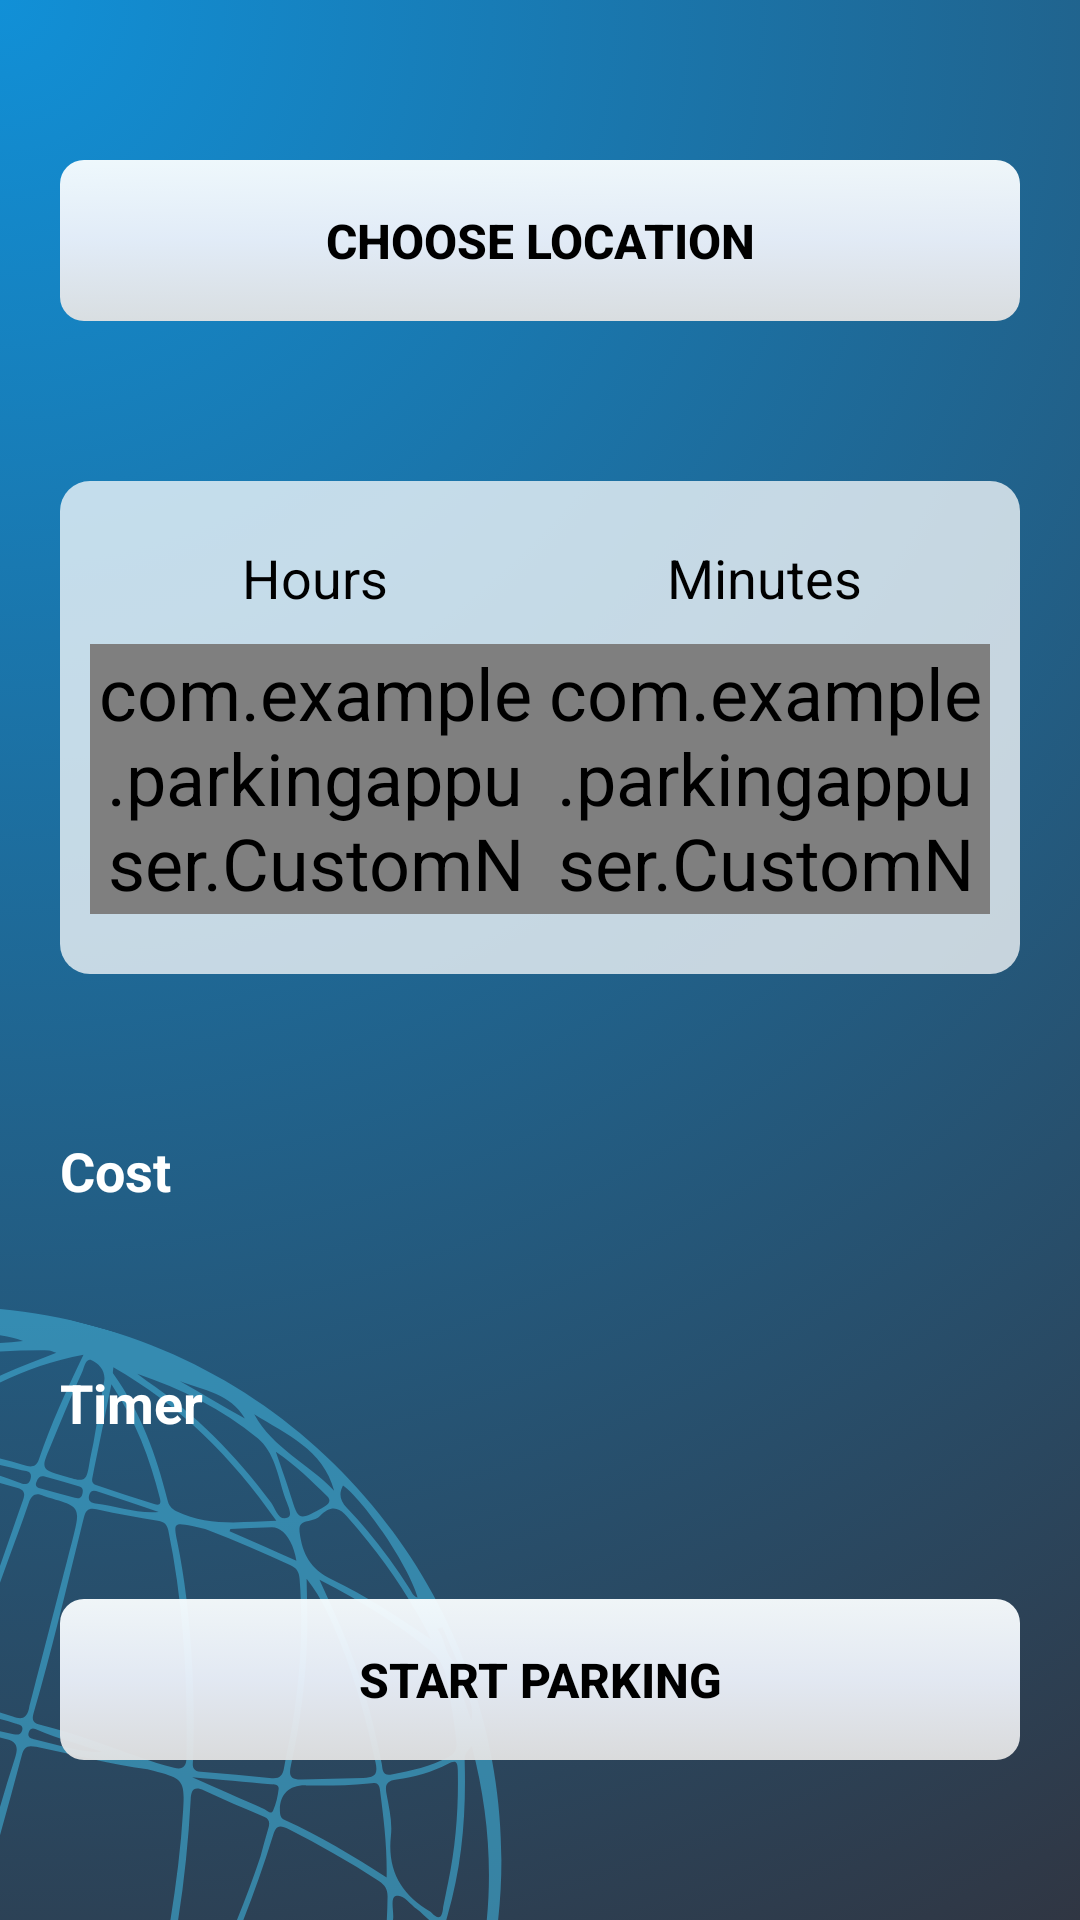

Layout XML and referenced resources for this Android screen:
<!-- AndroidManifest.xml: application theme Theme.ParkingAppUser -->
<!-- res/layout/fragment_parking.xml -->
<?xml version="1.0" encoding="utf-8"?>
<FrameLayout xmlns:android="http://schemas.android.com/apk/res/android"
    xmlns:app="http://schemas.android.com/apk/res-auto"
    xmlns:tools="http://schemas.android.com/tools"
    android:layout_width="match_parent"
    android:layout_height="match_parent"
    android:background="@drawable/planet4_new"
    android:clickable="true"
    tools:context=".ParkingFragment">

    
    <androidx.constraintlayout.widget.ConstraintLayout
        android:layout_width="match_parent"
        android:layout_height="match_parent">

        
        

        <Button
            android:id="@+id/chooseLocBtn"
            android:layout_width="0dp"
            android:layout_height="wrap_content"
            android:layout_marginStart="20dp"
            android:layout_marginEnd="20dp"
            android:background="@drawable/payment_method_btn_selector"
            android:drawableStart="@drawable/choose_loc_btn_icon_color_selector"
            android:padding="16dp"
            android:text="Choose Location"
            android:textColor="@drawable/payment_btn_text_color_selector"
            android:textSize="16sp"
            android:textStyle="bold"
            app:layout_constraintBottom_toTopOf="@id/pickers_layout"
            app:layout_constraintEnd_toEndOf="parent"
            app:layout_constraintStart_toStartOf="parent"
            app:layout_constraintTop_toTopOf="parent" />

        <LinearLayout
            android:id="@+id/pickers_layout"
            android:layout_width="0dp"
            android:layout_height="wrap_content"
            android:layout_marginStart="20dp"
            android:layout_marginEnd="20dp"
            android:background="@drawable/round_background"
            android:orientation="horizontal"
            android:padding="10dp"
            app:layout_constraintBottom_toTopOf="@id/textViewCost"
            app:layout_constraintEnd_toEndOf="parent"
            app:layout_constraintStart_toStartOf="parent"
            app:layout_constraintTop_toBottomOf="@id/chooseLocBtn">

            
            <LinearLayout
                android:layout_width="0dp"
                android:layout_height="wrap_content"
                android:layout_weight="1"
                android:gravity="center_horizontal"
                android:orientation="vertical">

                <TextView
                    android:id="@+id/textView7"
                    android:layout_width="wrap_content"
                    android:layout_height="wrap_content"
                    android:layout_marginTop="10dp"
                    android:text="Hours"
                    android:textColor="@color/black"
                    android:textSize="18sp" />

                <com.example.parkingappuser.CustomNumberPicker
                    android:id="@+id/hourPicker"
                    android:layout_width="wrap_content"
                    android:layout_height="90dp"
                    android:layout_marginTop="10dp"
                    android:layout_marginBottom="10dp"
                    android:descendantFocusability="blocksDescendants"
                    android:theme="@style/NumberPicker" />
            </LinearLayout>

            <LinearLayout
                android:layout_width="0dp"
                android:layout_height="wrap_content"
                android:layout_weight="1"
                android:gravity="center_horizontal"
                android:orientation="vertical">

                <TextView
                    android:id="@+id/textView8"
                    android:layout_width="wrap_content"
                    android:layout_height="wrap_content"
                    android:layout_marginTop="10dp"
                    android:text="Minutes"
                    android:textColor="@color/black"
                    android:textSize="18sp" />

                <com.example.parkingappuser.CustomNumberPicker
                    android:id="@+id/minutePicker"
                    android:layout_width="wrap_content"
                    android:layout_height="90dp"
                    android:layout_marginTop="10dp"
                    android:layout_marginBottom="10dp"
                    android:descendantFocusability="blocksDescendants"
                    android:theme="@style/NumberPicker" />
            </LinearLayout>
        </LinearLayout>

        <TextView
            android:id="@+id/textViewCost"
            android:layout_width="wrap_content"
            android:layout_height="wrap_content"
            android:text="Cost"
            android:textColor="@color/white"
            android:textSize="18sp"
            android:textStyle="bold"
            app:layout_constraintBottom_toTopOf="@id/textViewTimer"
            app:layout_constraintStart_toStartOf="@id/pickers_layout"
            app:layout_constraintTop_toBottomOf="@id/pickers_layout" />

        <TextView
            android:id="@+id/textViewTimer"
            android:layout_width="wrap_content"
            android:layout_height="wrap_content"
            android:text="Timer"
            android:textColor="@color/white"
            android:textSize="18sp"
            android:textStyle="bold"
            app:layout_constraintBottom_toTopOf="@id/start_parking_button"
            app:layout_constraintStart_toStartOf="@id/pickers_layout"
            app:layout_constraintTop_toBottomOf="@id/textViewCost" />

        <Button
            android:id="@+id/start_parking_button"
            android:layout_width="0dp"
            android:layout_height="wrap_content"
            android:layout_marginStart="20dp"
            android:layout_marginEnd="20dp"
            android:background="@drawable/payment_method_btn_selector"
            android:padding="16dp"
            android:text="@string/start_parking"
            android:textColor="@drawable/payment_btn_text_color_selector"
            android:textSize="16sp"
            android:textStyle="bold"
            app:layout_constraintBottom_toBottomOf="parent"
            app:layout_constraintEnd_toEndOf="parent"
            app:layout_constraintStart_toStartOf="parent"
            app:layout_constraintTop_toBottomOf="@id/textViewTimer" />


    </androidx.constraintlayout.widget.ConstraintLayout>
</FrameLayout>
<!-- resources referenced by this layout -->
<resources>
  <color name="black">#FF000000</color>
  <color name="white">#FFFFFFFF</color>
  <!-- drawable choose_loc_btn_icon_color_selector (drawable) -->
  <?xml version="1.0" encoding="utf-8"?>
  <selector xmlns:android="http://schemas.android.com/apk/res/android">
  
      <item android:state_pressed="true" android:drawable="@drawable/baseline_white_location_on_24"></item>
      <item android:state_pressed="false" android:drawable="@drawable/baseline_location_on_24"></item>
  
  </selector>
  <!-- drawable payment_btn_text_color_selector (drawable) -->
  <?xml version="1.0" encoding="utf-8"?>
  <selector xmlns:android="http://schemas.android.com/apk/res/android">
  
      <item android:state_pressed="true" android:color="@color/white"></item>
      <item android:state_pressed="false" android:color="@color/black"></item>
  
  </selector>
  <!-- drawable payment_method_btn_selector (drawable) -->
  <?xml version="1.0" encoding="utf-8"?>
  <selector xmlns:android="http://schemas.android.com/apk/res/android">
  
      <item android:state_pressed="true" android:drawable="@drawable/wallet_buttons_selected"></item>
      <item android:state_pressed="false" android:drawable="@drawable/wallet_buttons_normal"></item>
  
  </selector>
  <!-- drawable planet4_new: png bitmap (drawable, 435148 bytes) -->
  <!-- drawable round_background (drawable) -->
  <?xml version="1.0" encoding="utf-8"?>
  <shape xmlns:android="http://schemas.android.com/apk/res/android">
      <solid android:color="#BEFFFFFF"></solid>
      <corners android:radius="10dp"></corners>
  </shape>
  <string name="start_parking">Start parking</string>
  <style name="NumberPicker" parent="Theme.AppCompat.Light">
  
          <item name="colorControlNormal"> @android:color/transparent </item>
          <item name="android:textColorPrimary">@android:color/black</item>
          <item name="android:textSize">24sp</item>
          
      </style>
  <style name="Theme.ParkingAppUser" parent="Theme.AppCompat.Light.NoActionBar" />
  <!-- drawable baseline_location_on_24 (drawable) -->
  <vector android:height="24dp" android:tint="#123C66"
      android:viewportHeight="24" android:viewportWidth="24"
      android:width="24dp" xmlns:android="http://schemas.android.com/apk/res/android">
      <path android:fillColor="@android:color/white" android:pathData="M12,2C8.13,2 5,5.13 5,9c0,5.25 7,13 7,13s7,-7.75 7,-13c0,-3.87 -3.13,-7 -7,-7zM12,11.5c-1.38,0 -2.5,-1.12 -2.5,-2.5s1.12,-2.5 2.5,-2.5 2.5,1.12 2.5,2.5 -1.12,2.5 -2.5,2.5z"/>
  </vector>
  <!-- drawable wallet_buttons_selected (drawable) -->
  <?xml version="1.0" encoding="utf-8"?>
  <shape xmlns:android="http://schemas.android.com/apk/res/android">
      <solid android:color="#0FA4FF"></solid>
  
  <stroke android:color="@color/white" android:width="1dp"></stroke>
      <corners android:radius="8dp"></corners>
  
  </shape>
  <!-- drawable wallet_buttons_normal (drawable) -->
  <?xml version="1.0" encoding="utf-8"?>
  <shape xmlns:android="http://schemas.android.com/apk/res/android">
      <gradient
          android:startColor="#F2FAFEFF"
          android:centerColor="#F2ECF1FA"
          android:endColor="#F2E3E3E3"
          android:angle="240">
      </gradient>
      <corners android:radius="8dp"></corners>
  
  
  </shape>
</resources>
